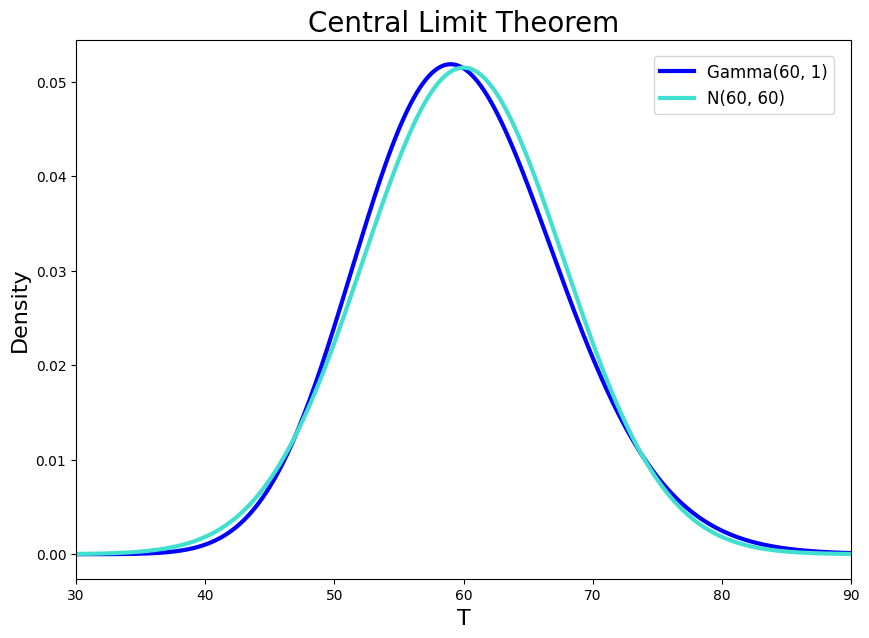

Reproduce this figure in Python.
import math
import numpy as np 				# pip install numpy
import matplotlib.pyplot as plt # pip install matplotlib
import scipy as sp 				# pip install scipy
from scipy import stats 		# Used to generate gamma pdf array

# Settings for matplotlib figure size, font and dpi
plt.rcParams["figure.figsize"] = [10, 7]
plt.rcParams["font.family"] = "CMU Serif"
plt.rcParams['figure.dpi'] = 140

def central_limit_theorem(alpha_=60, lambda_=1, expected_=60, variance_=60):
	x = np.linspace(30, 90, 100000)
	# PDF of Gamma(alpha_, lambda_)
	y1 = sp.stats.gamma.pdf(x, alpha_, scale=1/lambda_)
	# PDF of N(expected_, variance_)
	y2 = sp.stats.norm.pdf(x, expected_, math.sqrt(variance_))

    # Generating graph using matplotlib
	plt.title("Central Limit Theorem", fontsize=20)
	plt.xlabel("T", fontsize=16)
	plt.ylabel("Density", fontsize=16)
	plt.plot(x, y1, label=f"Gamma({alpha_}, {lambda_})", linewidth=3, color="blue")
	plt.plot(x, y2, label=f"N{expected_, variance_}", linewidth=3, color="turquoise")
	plt.legend(bbox_to_anchor=(1, 1), loc="upper right", borderaxespad=1, fontsize=12)
	plt.xlim([30, 90])
	plt.show()

central_limit_theorem(60, 1, 60, 60)